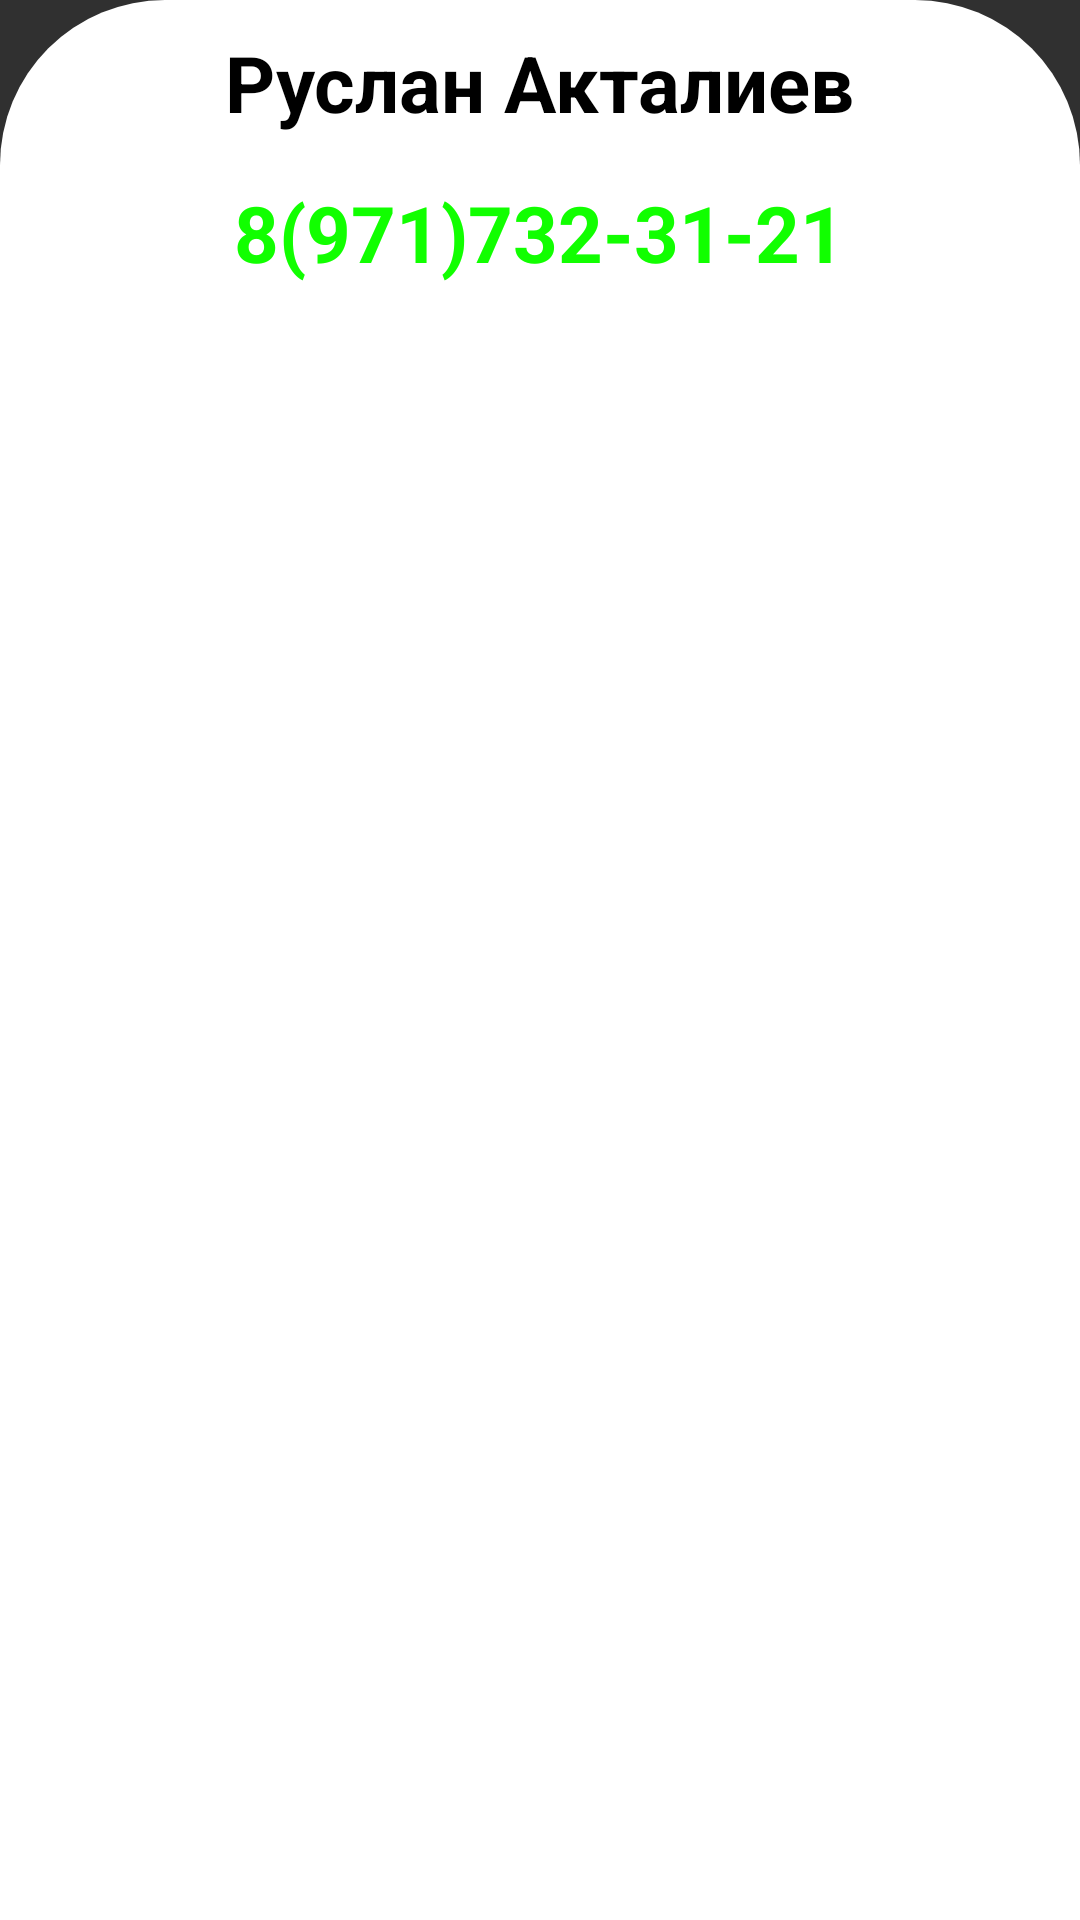

This screen was rendered from an Android layout file. Write that file and the resources it references.
<!-- AndroidManifest.xml: application theme Theme.Design.NoActionBar -->
<!-- res/layout/profile_bottom_sheet.xml -->
<?xml version="1.0" encoding="utf-8"?>
<androidx.constraintlayout.widget.ConstraintLayout xmlns:android="http://schemas.android.com/apk/res/android"
    android:layout_width="match_parent"
    android:layout_height="match_parent"
    xmlns:app="http://schemas.android.com/apk/res-auto"
    android:background="@drawable/bottom_sheet_dialog_back">



    <LinearLayout
        android:layout_width="match_parent"
        android:layout_height="wrap_content"
        android:orientation="vertical"
        app:layout_constraintStart_toStartOf="parent"
        app:layout_constraintEnd_toEndOf="parent"
        app:layout_constraintTop_toTopOf="parent"
        android:gravity="center_horizontal">

        <TextView
            android:id="@+id/dialog_name"
            android:layout_width="wrap_content"
            android:layout_height="wrap_content"
            android:textSize="26sp"
            android:textStyle="bold"
            android:textColor="@color/black"
            android:text="Руслан Акталиев"/>

        <TextView
            android:id="@+id/dialog_phone_number"
            android:layout_width="wrap_content"
            android:layout_height="wrap_content"
            android:textSize="26sp"
            android:layout_marginTop="15dp"
            android:textStyle="bold"
            android:shadowColor="@color/black"
            android:textColor="#11FF00"
            android:text="8(971)732-31-21"/>



    </LinearLayout>




</androidx.constraintlayout.widget.ConstraintLayout>
<!-- resources referenced by this layout -->
<resources>
  <color name="black">#FF000000</color>
  <!-- drawable bottom_sheet_dialog_back (drawable) -->
  <?xml version="1.0" encoding="utf-8"?>
  <shape xmlns:android="http://schemas.android.com/apk/res/android"
      android:shape="rectangle">
  
      <solid android:color="@color/white"/>
  
      <corners android:topLeftRadius="55dp"
          android:topRightRadius="55dp"/>
  
      <padding
          android:left="16dp"
          android:right="16dp"
          android:top="10dp"
          android:bottom="10dp"/>
  
  </shape>
  <color name="white">#FFFFFFFF</color>
</resources>
